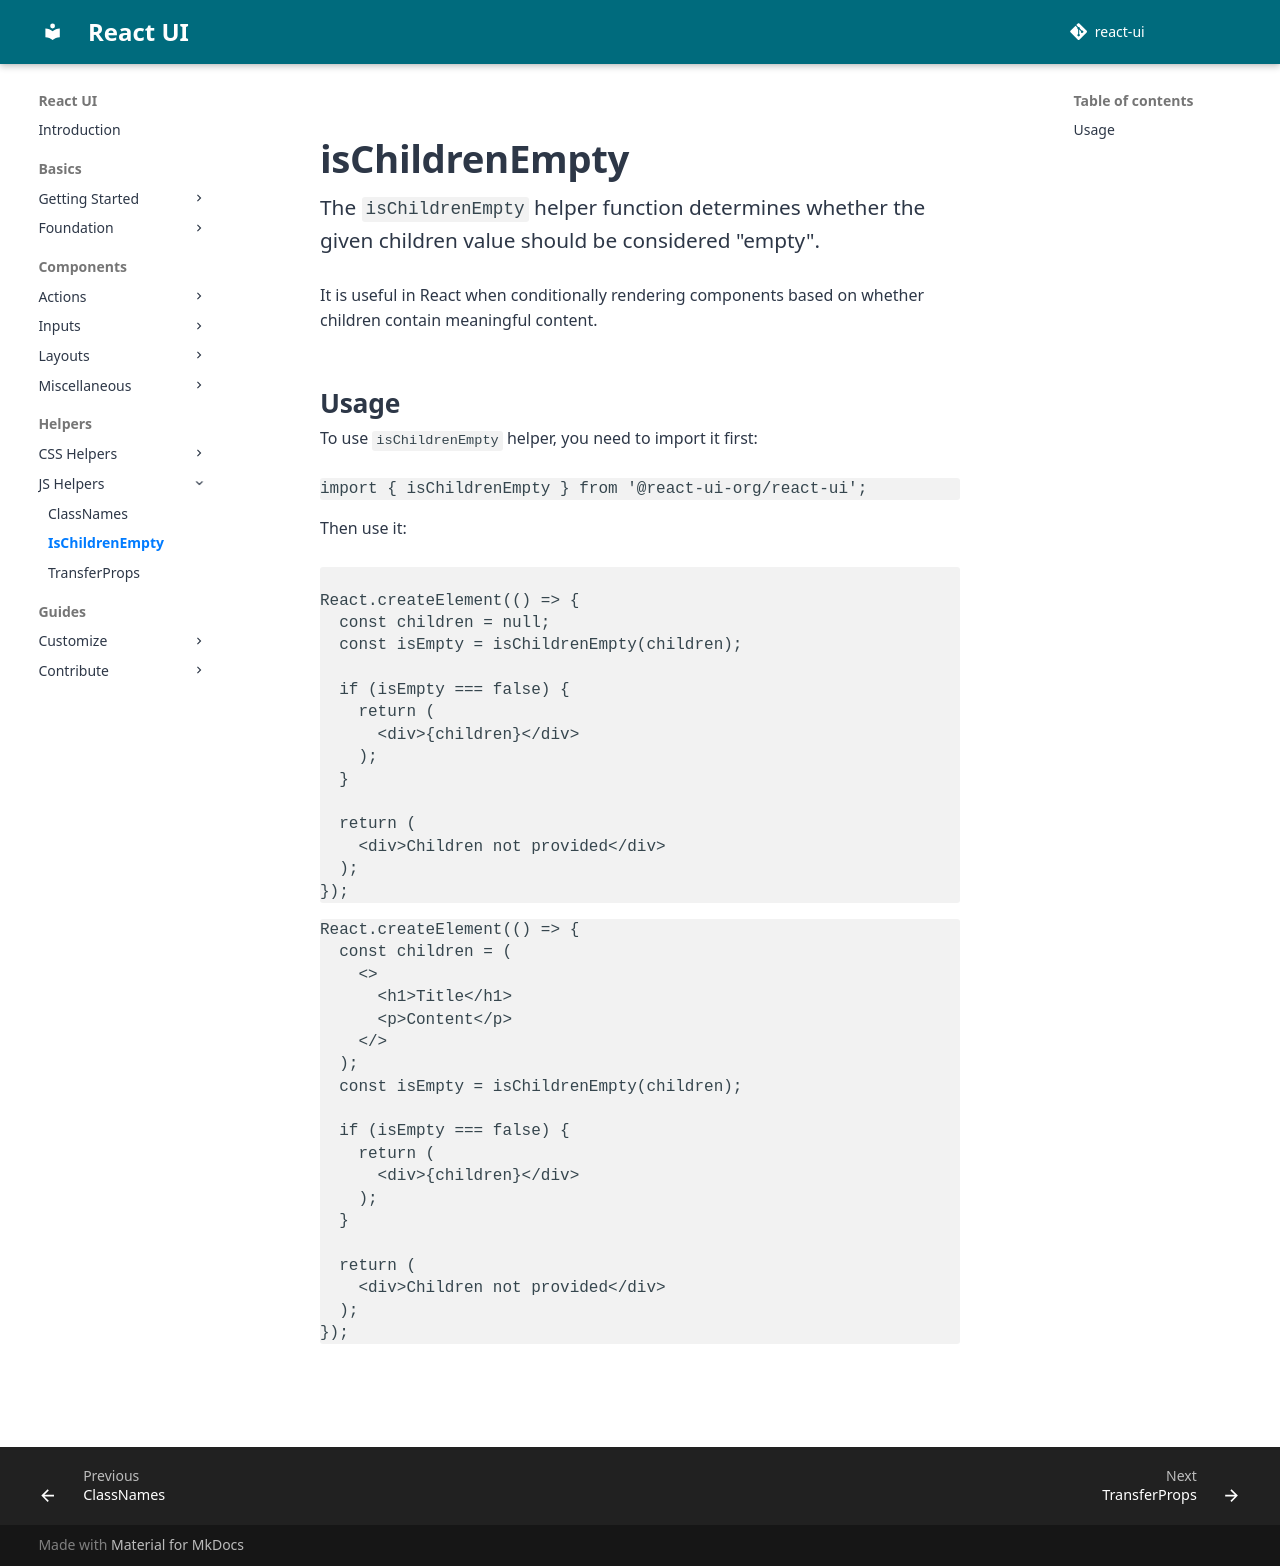

repository: react-ui-org/react-ui · page: pr-preview/pr-799/helpers/isChildrenEmpty/index.html · generator: mkdocs

# isChildrenEmpty

The `isChildrenEmpty` helper function determines whether the given children
value should be considered "empty".

It is useful in React when conditionally rendering components based on
whether children contain meaningful content.

## Usage

To use `isChildrenEmpty` helper, you need to import it first:

```js
import { isChildrenEmpty } from '@react-ui-org/react-ui';
```

Then use it:

```docoff-react-preview

React.createElement(() => {
  const children = null;
  const isEmpty = isChildrenEmpty(children);

  if (isEmpty === false) {
    return (
      <div>{children}</div>
    );
  }

  return (
    <div>Children not provided</div>
  );
});
```

```docoff-react-preview
React.createElement(() => {
  const children = (
    <>
      <h1>Title</h1>
      <p>Content</p>
    </>
  );
  const isEmpty = isChildrenEmpty(children);

  if (isEmpty === false) {
    return (
      <div>{children}</div>
    );
  }

  return (
    <div>Children not provided</div>
  );
});
```
